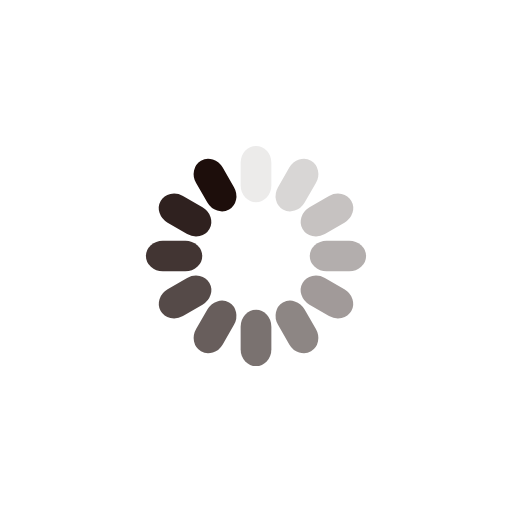
t = 0.00 s
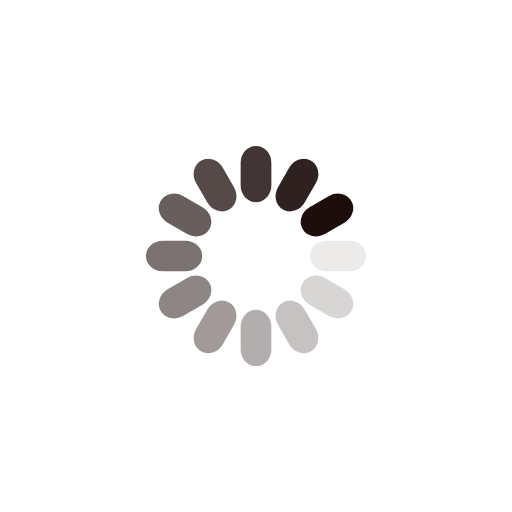
t = 0.25 s
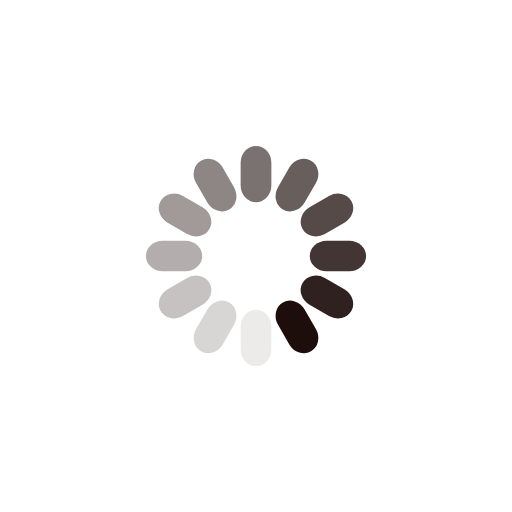
t = 0.50 s
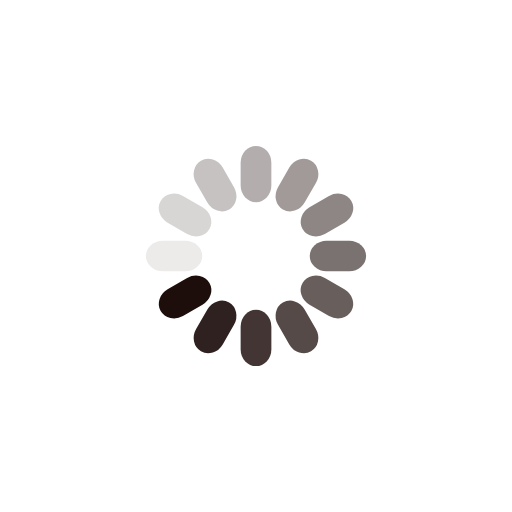
t = 0.75 s

The animated SVG that drew these frames (rendered in a browser with its animation timeline set to each time). Animation: 12 SMIL elements (animate=12); one cycle of 1.00 s, repeats indefinitely.

<?xml version="1.0" encoding="utf-8"?>
<svg xmlns="http://www.w3.org/2000/svg" xmlns:xlink="http://www.w3.org/1999/xlink" style="margin: auto; background: transperent; display: block; shape-rendering: auto;" width="200px" height="200px" viewBox="0 0 100 100" preserveAspectRatio="xMidYMid">
<g transform="rotate(0 50 50)">
  <rect x="47" y="28.5" rx="3" ry="3.3000000000000003" width="6" height="11" fill="#1d0e0b">
    <animate attributeName="opacity" values="1;0" keyTimes="0;1" dur="1s" begin="-0.9166666666666666s" repeatCount="indefinite"></animate>
  </rect>
</g><g transform="rotate(30 50 50)">
  <rect x="47" y="28.5" rx="3" ry="3.3000000000000003" width="6" height="11" fill="#1d0e0b">
    <animate attributeName="opacity" values="1;0" keyTimes="0;1" dur="1s" begin="-0.8333333333333334s" repeatCount="indefinite"></animate>
  </rect>
</g><g transform="rotate(60 50 50)">
  <rect x="47" y="28.5" rx="3" ry="3.3000000000000003" width="6" height="11" fill="#1d0e0b">
    <animate attributeName="opacity" values="1;0" keyTimes="0;1" dur="1s" begin="-0.75s" repeatCount="indefinite"></animate>
  </rect>
</g><g transform="rotate(90 50 50)">
  <rect x="47" y="28.5" rx="3" ry="3.3000000000000003" width="6" height="11" fill="#1d0e0b">
    <animate attributeName="opacity" values="1;0" keyTimes="0;1" dur="1s" begin="-0.6666666666666666s" repeatCount="indefinite"></animate>
  </rect>
</g><g transform="rotate(120 50 50)">
  <rect x="47" y="28.5" rx="3" ry="3.3000000000000003" width="6" height="11" fill="#1d0e0b">
    <animate attributeName="opacity" values="1;0" keyTimes="0;1" dur="1s" begin="-0.5833333333333334s" repeatCount="indefinite"></animate>
  </rect>
</g><g transform="rotate(150 50 50)">
  <rect x="47" y="28.5" rx="3" ry="3.3000000000000003" width="6" height="11" fill="#1d0e0b">
    <animate attributeName="opacity" values="1;0" keyTimes="0;1" dur="1s" begin="-0.5s" repeatCount="indefinite"></animate>
  </rect>
</g><g transform="rotate(180 50 50)">
  <rect x="47" y="28.5" rx="3" ry="3.3000000000000003" width="6" height="11" fill="#1d0e0b">
    <animate attributeName="opacity" values="1;0" keyTimes="0;1" dur="1s" begin="-0.4166666666666667s" repeatCount="indefinite"></animate>
  </rect>
</g><g transform="rotate(210 50 50)">
  <rect x="47" y="28.5" rx="3" ry="3.3000000000000003" width="6" height="11" fill="#1d0e0b">
    <animate attributeName="opacity" values="1;0" keyTimes="0;1" dur="1s" begin="-0.3333333333333333s" repeatCount="indefinite"></animate>
  </rect>
</g><g transform="rotate(240 50 50)">
  <rect x="47" y="28.5" rx="3" ry="3.3000000000000003" width="6" height="11" fill="#1d0e0b">
    <animate attributeName="opacity" values="1;0" keyTimes="0;1" dur="1s" begin="-0.25s" repeatCount="indefinite"></animate>
  </rect>
</g><g transform="rotate(270 50 50)">
  <rect x="47" y="28.5" rx="3" ry="3.3000000000000003" width="6" height="11" fill="#1d0e0b">
    <animate attributeName="opacity" values="1;0" keyTimes="0;1" dur="1s" begin="-0.16666666666666666s" repeatCount="indefinite"></animate>
  </rect>
</g><g transform="rotate(300 50 50)">
  <rect x="47" y="28.5" rx="3" ry="3.3000000000000003" width="6" height="11" fill="#1d0e0b">
    <animate attributeName="opacity" values="1;0" keyTimes="0;1" dur="1s" begin="-0.08333333333333333s" repeatCount="indefinite"></animate>
  </rect>
</g><g transform="rotate(330 50 50)">
  <rect x="47" y="28.5" rx="3" ry="3.3000000000000003" width="6" height="11" fill="#1d0e0b">
    <animate attributeName="opacity" values="1;0" keyTimes="0;1" dur="1s" begin="0s" repeatCount="indefinite"></animate>
  </rect>
</g>
<!-- [ldio] generated by https://loading.io/ --></svg>
